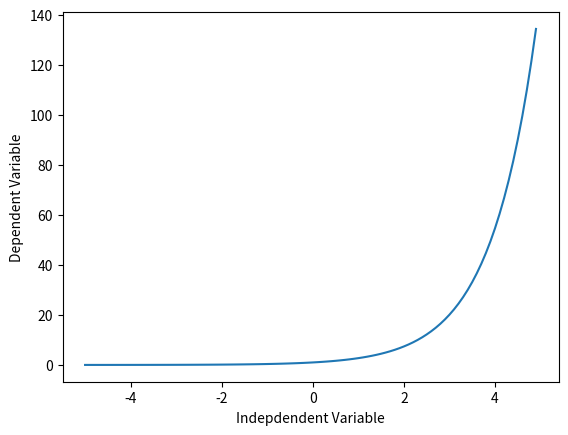

This figure's Python source:
######################### import required linraries

import numpy as np
import matplotlib.pyplot as plt
# %matplotlib inline  # 图像直接显示在 Notebook 的输出单元中，而不需要使用 plt.show()

###################################### Exponential 指数  Y = a + bc x的平方

X = np.arange(-5.0, 5.0, 0.1)
Y= np.exp(X)

plt.plot(X,Y)
plt.ylabel('Dependent Variable')
plt.xlabel('Indepdendent Variable')
plt.show()              # 指数曲线